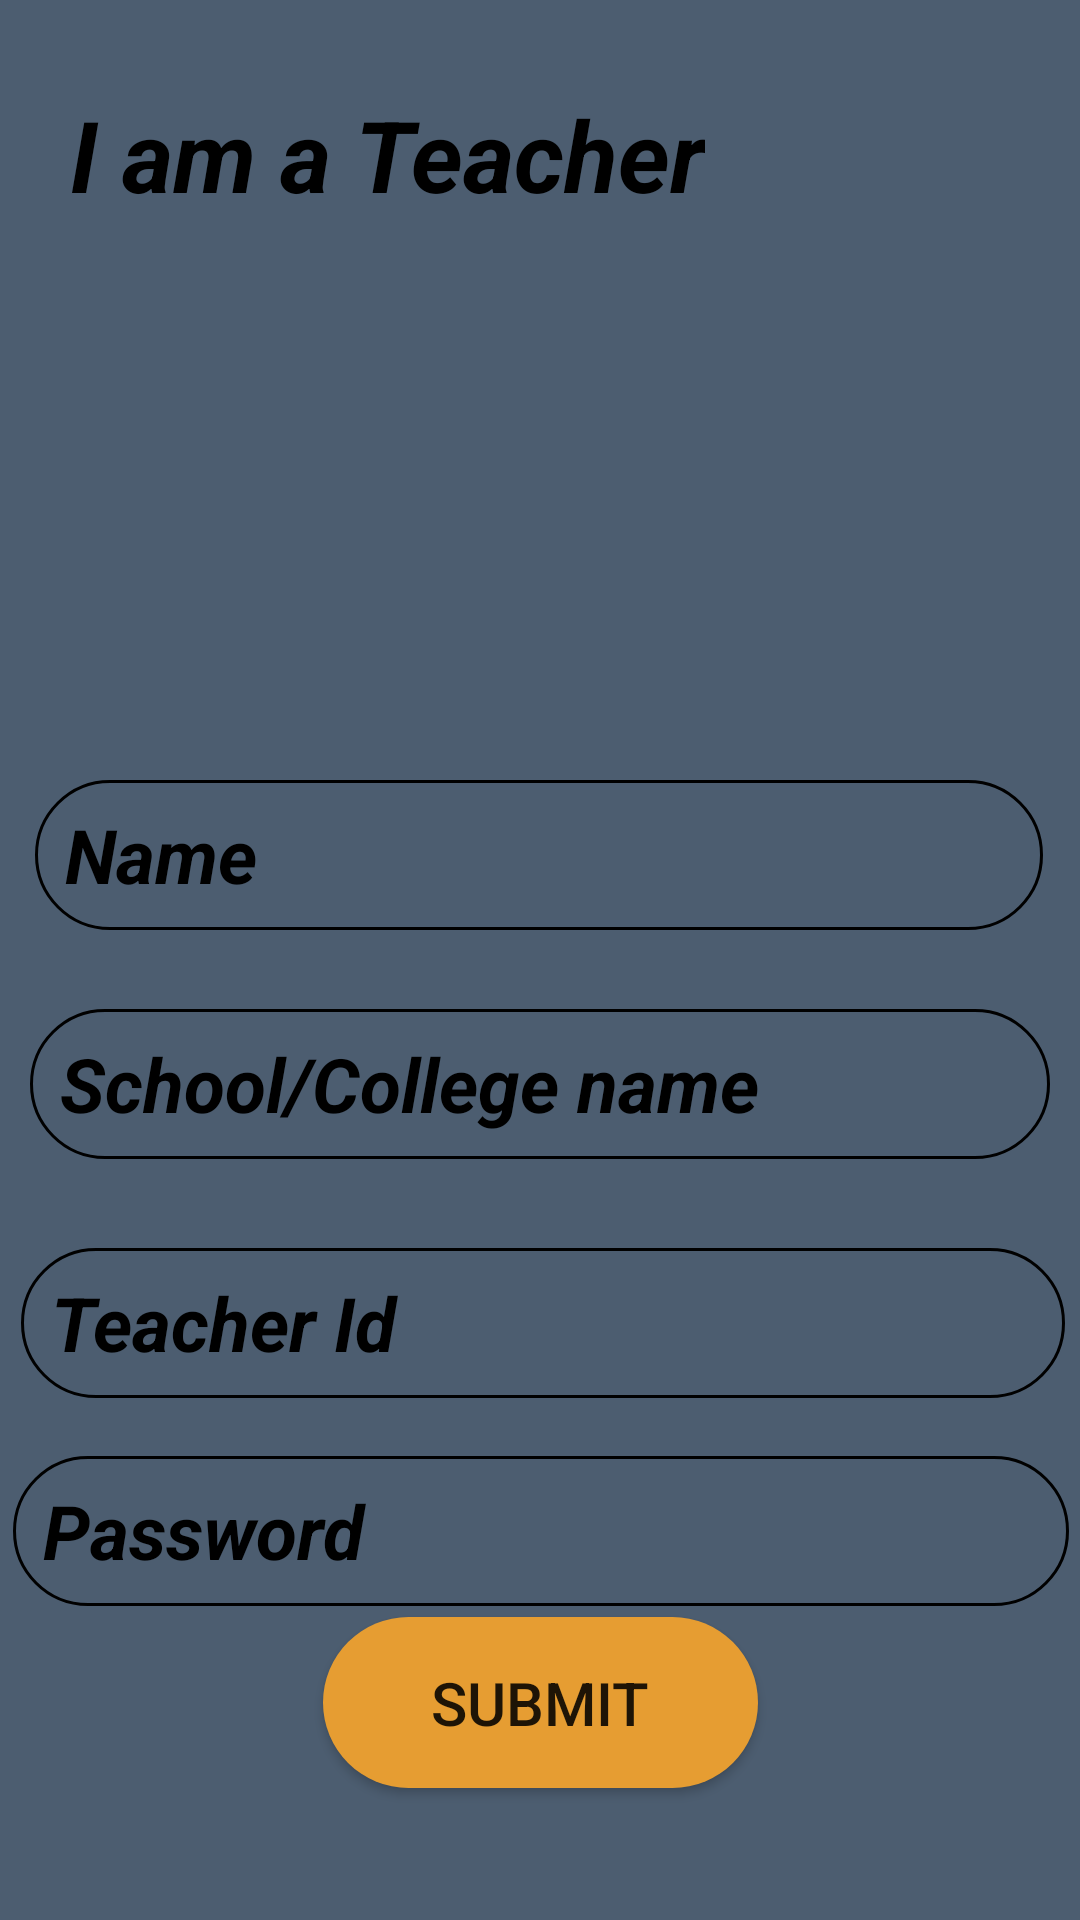

Write the Android layout XML for this screen, with the resource values it uses.
<!-- AndroidManifest.xml: application theme Theme.EDUMeet -->
<!-- res/layout/activity_teacher_verificatoin.xml -->
<?xml version="1.0" encoding="utf-8"?>
<androidx.constraintlayout.widget.ConstraintLayout xmlns:android="http://schemas.android.com/apk/res/android"
    xmlns:app="http://schemas.android.com/apk/res-auto"
    xmlns:tools="http://schemas.android.com/tools"
    android:layout_width="match_parent"
    android:layout_height="match_parent"
    android:background="#4C5D70"
    tools:context=".Teacher_verificatoin">

    <TextView
        android:id="@+id/textView4"
        android:layout_width="wrap_content"
        android:layout_height="wrap_content"
        android:paddingLeft="5dp"
        android:text="I am a Teacher"

        android:textColor="@color/black"
        android:textSize="33dp"
        android:textStyle="italic|bold"

        app:layout_constraintBottom_toBottomOf="parent"
        app:layout_constraintEnd_toEndOf="parent"
        app:layout_constraintHorizontal_bias="0.129"
        app:layout_constraintStart_toStartOf="parent"
        app:layout_constraintTop_toTopOf="parent"
        app:layout_constraintVertical_bias="0.049" />

    <EditText
        android:id="@+id/reg_name"
        android:layout_width="336dp"
        android:layout_height="50dp"
        android:background="@drawable/edittext_bar"
        android:hint="Name"
        android:inputType="textPersonName"
        android:textColorHint="@color/black"
        android:textSize="25dp"
        android:textStyle="bold|italic"
        app:layout_constraintBottom_toBottomOf="parent"
        app:layout_constraintEnd_toEndOf="parent"
        app:layout_constraintHorizontal_bias="0.493"
        app:layout_constraintStart_toStartOf="parent"
        app:layout_constraintTop_toBottomOf="@+id/textView4"
        app:layout_constraintVertical_bias="0.361" />

    <EditText
        android:id="@+id/reg_collegeBox"
        android:layout_width="340dp"
        android:layout_height="50dp"
        android:background="@drawable/edittext_bar"
        android:hint="School/College name"
        android:inputType="text"
        android:textColorHint="@color/black"
        android:textSize="25dp"
        android:textStyle="bold|italic"
        app:layout_constraintBottom_toBottomOf="parent"
        app:layout_constraintEnd_toEndOf="parent"
        app:layout_constraintHorizontal_bias="0.492"
        app:layout_constraintStart_toStartOf="parent"
        app:layout_constraintTop_toBottomOf="@+id/reg_name"
        app:layout_constraintVertical_bias="0.094" />

    <EditText
        android:id="@+id/reg_idBox"
        android:layout_width="348dp"
        android:layout_height="50dp"
        android:background="@drawable/edittext_bar"
        android:hint="Teacher Id"
        android:inputType="number"
        android:textColorHint="@color/black"
        android:textSize="25dp"
        android:textStyle="bold|italic"
        app:layout_constraintBottom_toBottomOf="parent"
        app:layout_constraintEnd_toEndOf="parent"
        app:layout_constraintHorizontal_bias="0.587"
        app:layout_constraintStart_toStartOf="parent"
        app:layout_constraintTop_toBottomOf="@+id/reg_collegeBox"
        app:layout_constraintVertical_bias="0.145" />

    <EditText
        android:id="@+id/reg_passwordBox"
        android:layout_width="352dp"
        android:layout_height="50dp"
        android:hint="Password"
        android:background="@drawable/edittext_bar"
        android:textColorHint="@color/black"
        android:textSize="25dp"
        android:textStyle="bold|italic"
        android:inputType="textPassword"
        app:layout_constraintBottom_toBottomOf="parent"
        app:layout_constraintEnd_toEndOf="parent"
        app:layout_constraintHorizontal_bias="0.559"
        app:layout_constraintStart_toStartOf="parent"
        app:layout_constraintTop_toBottomOf="@+id/reg_idBox"
        app:layout_constraintVertical_bias="0.156" />

    <Button
        android:id="@+id/reg_submit"
        android:layout_width="145dp"
        android:layout_height="57dp"
        android:layout_marginBottom="44dp"
        android:background="@drawable/lognin_style"
        android:text="Submit"

        android:textSize="20dp"
        app:layout_constraintBottom_toBottomOf="parent"
        app:layout_constraintEnd_toEndOf="parent"
        app:layout_constraintStart_toStartOf="parent" />

    <ImageView
        android:id="@+id/imageView4"
        android:layout_width="wrap_content"
        android:layout_height="wrap_content"
        android:layout_marginTop="28dp"
        app:layout_constraintBottom_toBottomOf="parent"
        app:layout_constraintEnd_toEndOf="parent"
        app:layout_constraintStart_toStartOf="parent"
        app:layout_constraintTop_toBottomOf="@+id/textView4"
        app:layout_constraintVertical_bias="0.0"
        app:srcCompat="@drawable/teacher" />
</androidx.constraintlayout.widget.ConstraintLayout>
<!-- resources referenced by this layout -->
<resources>
  <!-- drawable edittext_bar (drawable) -->
  <?xml version="1.0" encoding="utf-8"?>
  <shape xmlns:android="http://schemas.android.com/apk/res/android">
  <stroke android:width="1dp"/>
      <corners android:radius="30dp"/>
  
      <size android:width="50dp"/>
      <padding android:bottom="1dp" android:top="1dp" android:left="10dp" android:right="1dp"/>
  
  </shape>
  <!-- drawable lognin_style (drawable) -->
  <?xml version="1.0" encoding="utf-8"?>
  <shape xmlns:android="http://schemas.android.com/apk/res/android">
  <solid android:color="#E69D32"/>
      <corners android:radius="30dp"/>
  </shape>
  <style name="Theme.EDUMeet" parent="Theme.AppCompat.DayNight.NoActionBar">
          
          <item name="colorPrimary">@color/purple_500</item>
          <item name="colorPrimaryVariant">@color/purple_700</item>
          <item name="colorOnPrimary">@color/white</item>
          
          <item name="colorSecondary">@color/teal_200</item>
          <item name="colorSecondaryVariant">@color/teal_700</item>
          <item name="colorOnSecondary">@color/black</item>
          
          <item name="android:statusBarColor" tools:targetApi="l">?attr/colorPrimaryVariant</item>
          
      </style>
  <!-- not gathered from this repository: default colours our renderer supplied (Android Studio template values) -->
  <color name="purple_500">#FF6200EE</color>
  <color name="purple_700">#FF3700B3</color>
  <color name="teal_200">#FF03DAC5</color>
  <color name="teal_700">#FF018786</color>
  <color name="black">#FF000000</color>
  <color name="white">#FFFFFFFF</color>
</resources>
